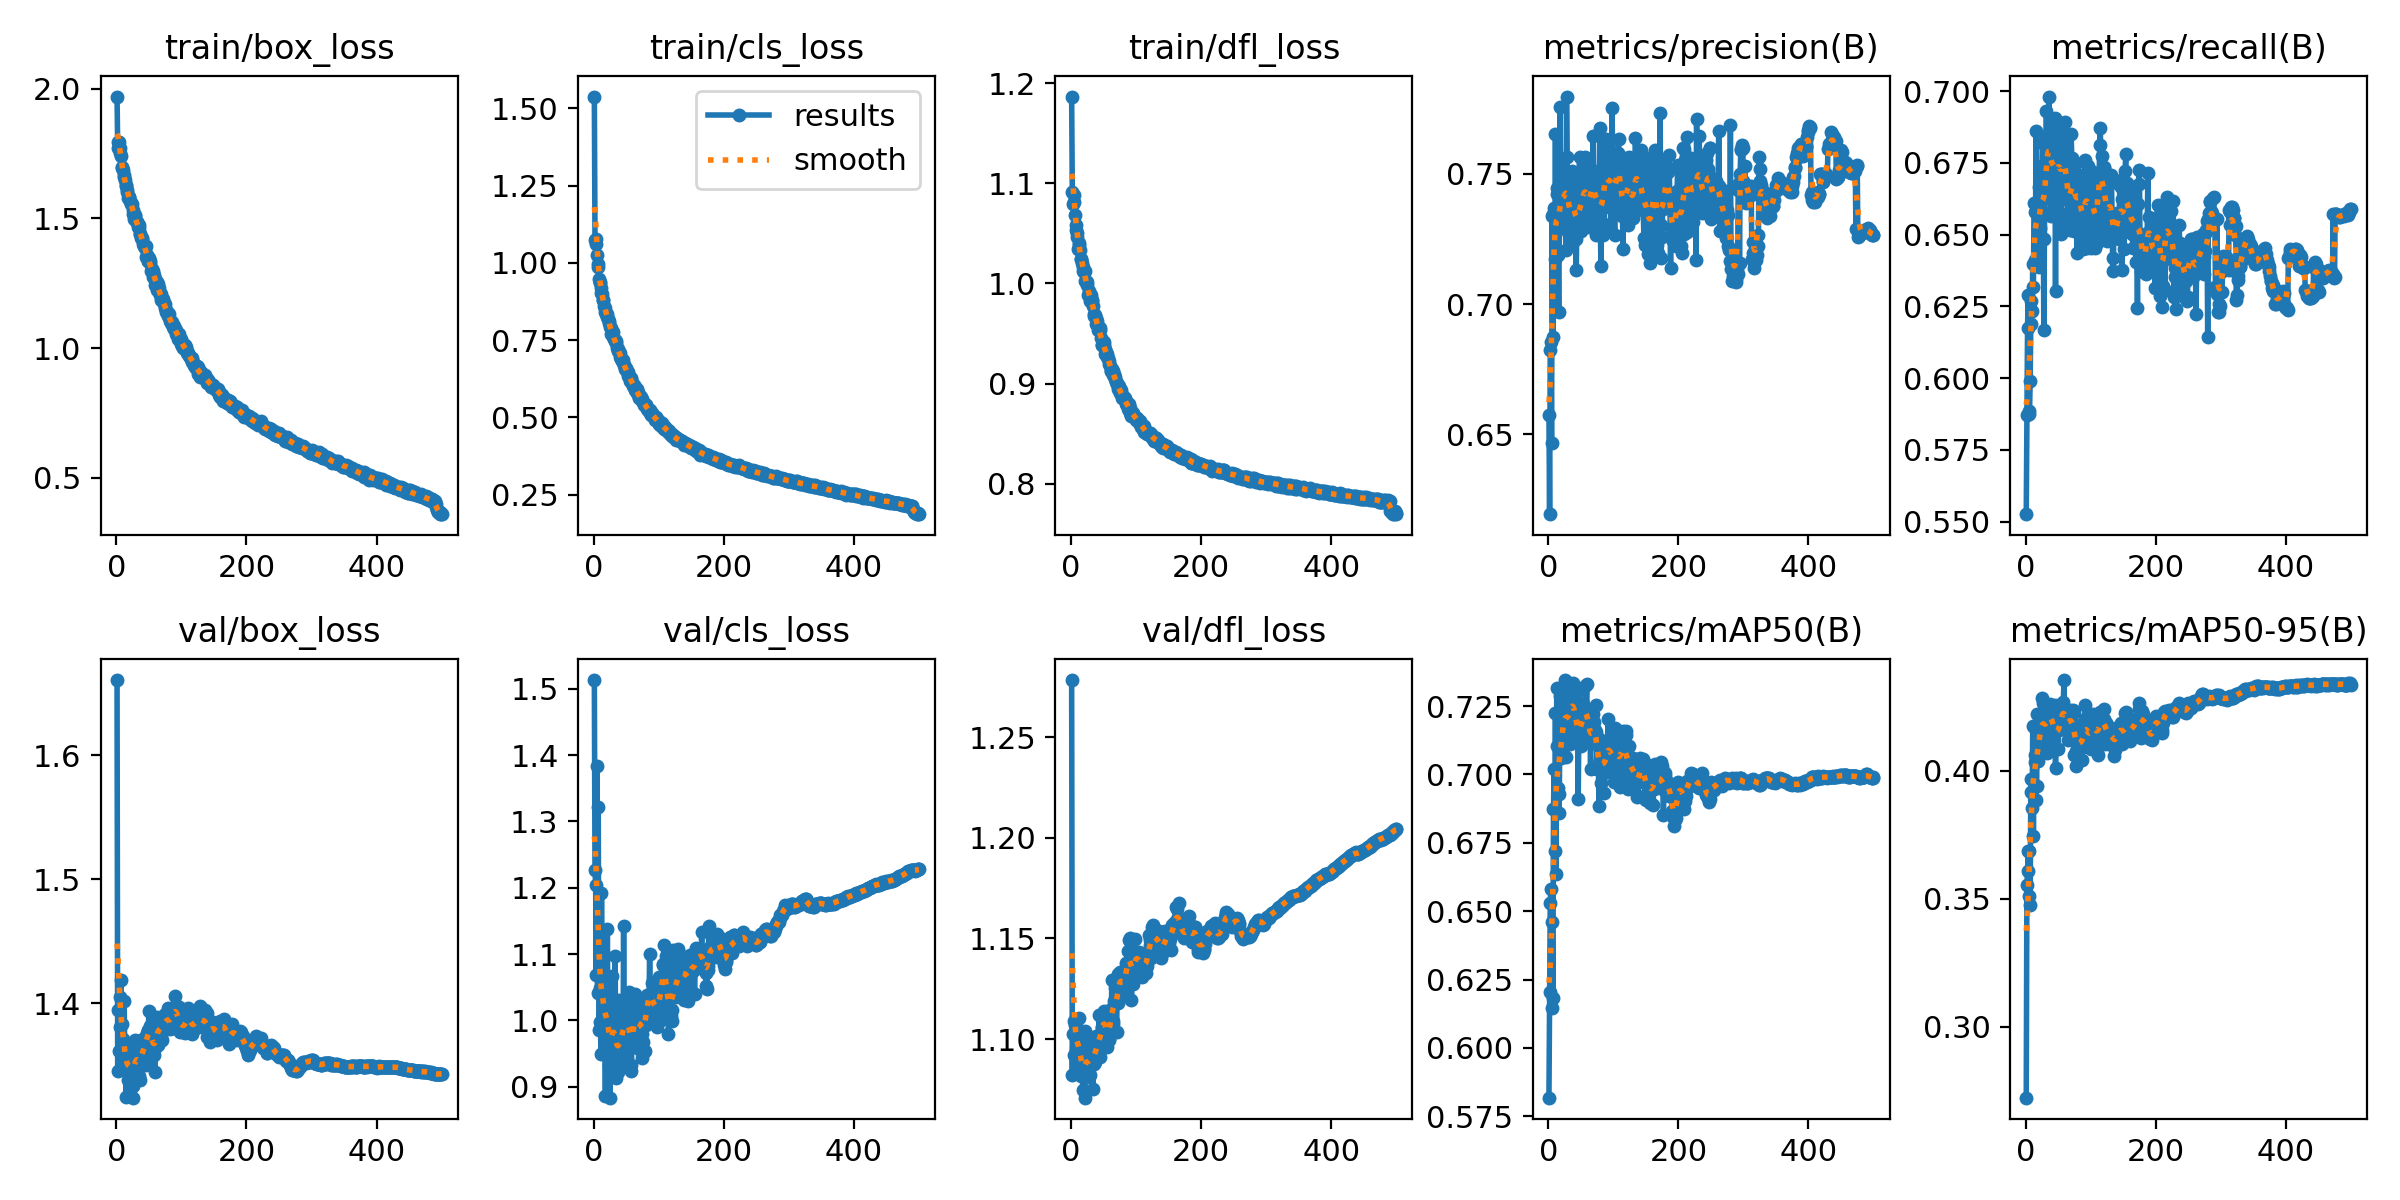

The table this chart was drawn from, first rows:
epoch, train/box_loss, train/cls_loss, train/dfl_loss, metrics/precision(B), metrics/recall(B), metrics/mAP50(B), metrics/mAP50-95(B), val/box_loss, val/cls_loss, val/dfl_loss, lr/pg0, lr/pg1, lr/pg2
1, 1.97, 1.539, 1.187, 0.6573, 0.5526, 0.5818, 0.2722, 1.661, 1.513, 1.278, 0.003315, 0.003315, 0.003315
2, 1.772, 1.075, 1.091, 0.6192, 0.5871, 0.6205, 0.3552, 1.346, 1.227, 1.082, 0.006635, 0.006635, 0.006635
3, 1.793, 1.078, 1.079, 0.6822, 0.6176, 0.6531, 0.3607, 1.395, 1.204, 1.103, 0.009942, 0.009942, 0.009942
4, 1.795, 1.062, 1.088, 0.6854, 0.6289, 0.6582, 0.3686, 1.362, 1.069, 1.092, 0.009941, 0.009941, 0.009941
5, 1.77, 1.026, 1.082, 0.6466, 0.5887, 0.6145, 0.3509, 1.405, 1.384, 1.109, 0.009921, 0.009921, 0.009921
6, 1.753, 0.9954, 1.068, 0.734, 0.5875, 0.646, 0.3686, 1.381, 1.042, 1.107, 0.009901, 0.009901, 0.009901
7, 1.74, 0.9881, 1.059, 0.6874, 0.5989, 0.6181, 0.3476, 1.419, 1.321, 1.105, 0.009881, 0.009881, 0.009881
8, 1.698, 0.9493, 1.053, 0.7347, 0.6188, 0.6872, 0.3919, 1.383, 0.9861, 1.089, 0.009861, 0.009861, 0.009861
9, 1.696, 0.9367, 1.047, 0.7368, 0.6268, 0.7021, 0.3968, 1.363, 0.9983, 1.097, 0.009842, 0.009842, 0.009842
10, 1.689, 0.9341, 1.05, 0.7175, 0.6234, 0.6719, 0.3853, 1.371, 1.049, 1.094, 0.009822, 0.009822, 0.009822
11, 1.666, 0.9192, 1.035, 0.7652, 0.6398, 0.7226, 0.4177, 1.365, 0.9502, 1.093, 0.009802, 0.009802, 0.009802
12, 1.659, 0.9013, 1.04, 0.7183, 0.6318, 0.6637, 0.3745, 1.402, 1.192, 1.111, 0.009782, 0.009782, 0.009782
13, 1.647, 0.8981, 1.038, 0.7446, 0.6609, 0.7315, 0.417, 1.348, 1.002, 1.105, 0.009762, 0.009762, 0.009762
14, 1.625, 0.8811, 1.033, 0.7421, 0.658, 0.7104, 0.4035, 1.351, 1.008, 1.089, 0.009743, 0.009743, 0.009743
15, 1.628, 0.88, 1.025, 0.719, 0.641, 0.6949, 0.4063, 1.324, 1.028, 1.086, 0.009723, 0.009723, 0.009723
16, 1.609, 0.8602, 1.024, 0.6968, 0.6859, 0.686, 0.3886, 1.355, 1.099, 1.082, 0.009703, 0.009703, 0.009703
17, 1.602, 0.8523, 1.021, 0.7306, 0.6574, 0.6929, 0.3941, 1.368, 0.9928, 1.095, 0.009683, 0.009683, 0.009683
18, 1.578, 0.8403, 1.017, 0.7757, 0.6422, 0.7289, 0.4223, 1.338, 0.8866, 1.075, 0.009663, 0.009663, 0.009663
19, 1.582, 0.835, 1.012, 0.736, 0.6522, 0.706, 0.4038, 1.362, 1.023, 1.083, 0.009644, 0.009644, 0.009644
20, 1.584, 0.8346, 1.012, 0.7528, 0.6388, 0.7136, 0.4186, 1.344, 0.9852, 1.09, 0.009624, 0.009624, 0.009624
21, 1.565, 0.8261, 1.012, 0.7302, 0.6667, 0.7106, 0.4142, 1.33, 1.138, 1.071, 0.009604, 0.009604, 0.009604
22, 1.561, 0.8191, 1.002, 0.7314, 0.6522, 0.7073, 0.4066, 1.362, 0.9728, 1.104, 0.009584, 0.009584, 0.009584
23, 1.554, 0.8102, 1.003, 0.7453, 0.659, 0.7221, 0.4108, 1.357, 1.021, 1.088, 0.009564, 0.009564, 0.009564
24, 1.555, 0.8063, 0.9985, 0.7483, 0.6614, 0.7233, 0.4191, 1.361, 0.9315, 1.099, 0.009545, 0.009545, 0.009545
25, 1.534, 0.7921, 1.001, 0.7395, 0.674, 0.7346, 0.4283, 1.324, 0.8836, 1.081, 0.009525, 0.009525, 0.009525
26, 1.518, 0.7876, 0.9888, 0.736, 0.682, 0.7294, 0.4266, 1.333, 0.9466, 1.084, 0.009505, 0.009505, 0.009505
27, 1.497, 0.7688, 0.9924, 0.7209, 0.6677, 0.7064, 0.4135, 1.343, 0.9573, 1.093, 0.009485, 0.009485, 0.009485
28, 1.509, 0.7731, 0.9889, 0.7798, 0.6169, 0.7204, 0.4133, 1.37, 1.067, 1.086, 0.009465, 0.009465, 0.009465
29, 1.515, 0.775, 0.982, 0.7565, 0.6486, 0.713, 0.4174, 1.349, 1.005, 1.082, 0.009446, 0.009446, 0.009446
30, 1.488, 0.7601, 0.9822, 0.7276, 0.6828, 0.7284, 0.4206, 1.362, 0.9443, 1.097, 0.009426, 0.009426, 0.009426
31, 1.485, 0.7519, 0.9884, 0.7347, 0.6701, 0.7184, 0.4166, 1.359, 0.9655, 1.095, 0.009406, 0.009406, 0.009406
32, 1.485, 0.75, 0.9835, 0.7328, 0.6932, 0.7334, 0.4261, 1.348, 0.9839, 1.095, 0.009386, 0.009386, 0.009386
33, 1.467, 0.7466, 0.9826, 0.7376, 0.6663, 0.7112, 0.407, 1.37, 1.098, 1.094, 0.009366, 0.009366, 0.009366
34, 1.474, 0.7456, 0.9773, 0.7337, 0.677, 0.7175, 0.4167, 1.342, 0.9129, 1.075, 0.009347, 0.009347, 0.009347
35, 1.464, 0.7399, 0.9679, 0.7331, 0.6847, 0.728, 0.4241, 1.361, 0.9373, 1.098, 0.009327, 0.009327, 0.009327
36, 1.439, 0.7246, 0.9699, 0.7231, 0.6981, 0.7309, 0.4252, 1.338, 0.942, 1.088, 0.009307, 0.009307, 0.009307
37, 1.441, 0.7216, 0.9681, 0.7513, 0.6794, 0.7274, 0.4243, 1.35, 0.9221, 1.089, 0.009287, 0.009287, 0.009287
38, 1.425, 0.7149, 0.9656, 0.7381, 0.6852, 0.7333, 0.426, 1.355, 0.9518, 1.097, 0.009267, 0.009267, 0.009267
39, 1.423, 0.7122, 0.9595, 0.7388, 0.6564, 0.7161, 0.4127, 1.367, 1.031, 1.101, 0.009248, 0.009248, 0.009248
40, 1.422, 0.7067, 0.962, 0.7471, 0.6626, 0.7234, 0.4204, 1.368, 0.9585, 1.094, 0.009228, 0.009228, 0.009228
41, 1.402, 0.6953, 0.9536, 0.7403, 0.6723, 0.7282, 0.4236, 1.358, 0.9536, 1.094, 0.009208, 0.009208, 0.009208
42, 1.394, 0.6899, 0.9574, 0.7251, 0.6882, 0.7252, 0.4218, 1.36, 0.9732, 1.094, 0.009188, 0.009188, 0.009188
43, 1.394, 0.6864, 0.9534, 0.7129, 0.6789, 0.7127, 0.4105, 1.372, 0.9758, 1.112, 0.009168, 0.009168, 0.009168
44, 1.386, 0.6821, 0.9556, 0.735, 0.6764, 0.7182, 0.4174, 1.363, 0.938, 1.101, 0.009149, 0.009149, 0.009149
45, 1.392, 0.6866, 0.9532, 0.7337, 0.6905, 0.7308, 0.4258, 1.35, 0.9362, 1.091, 0.009129, 0.009129, 0.009129
46, 1.353, 0.6682, 0.9457, 0.7413, 0.6303, 0.691, 0.4012, 1.372, 1.142, 1.099, 0.009109, 0.009109, 0.009109
47, 1.36, 0.669, 0.9386, 0.7282, 0.6878, 0.7173, 0.4171, 1.376, 0.9673, 1.106, 0.009089, 0.009089, 0.009089
48, 1.337, 0.6562, 0.9387, 0.7564, 0.6588, 0.7182, 0.4161, 1.376, 0.9525, 1.105, 0.009069, 0.009069, 0.009069
49, 1.337, 0.6534, 0.9399, 0.7303, 0.6813, 0.72, 0.4169, 1.379, 0.9649, 1.111, 0.00905, 0.00905, 0.00905
50, 1.347, 0.6592, 0.9421, 0.7282, 0.6793, 0.7104, 0.4084, 1.394, 1.032, 1.114, 0.00903, 0.00903, 0.00903
51, 1.336, 0.6506, 0.9387, 0.7344, 0.6821, 0.7245, 0.4214, 1.365, 0.9605, 1.109, 0.00901, 0.00901, 0.00901
52, 1.33, 0.6459, 0.9344, 0.7416, 0.6733, 0.7202, 0.4159, 1.382, 1.001, 1.113, 0.00899, 0.00899, 0.00899
53, 1.297, 0.6322, 0.9299, 0.7468, 0.6735, 0.7258, 0.4191, 1.382, 0.9979, 1.107, 0.00897, 0.00897, 0.00897
54, 1.302, 0.6322, 0.932, 0.7431, 0.6735, 0.7174, 0.4166, 1.361, 1.042, 1.103, 0.008951, 0.008951, 0.008951
55, 1.305, 0.6327, 0.9294, 0.7482, 0.6503, 0.713, 0.4176, 1.367, 0.9967, 1.096, 0.008931, 0.008931, 0.008931
56, 1.274, 0.6187, 0.9264, 0.7333, 0.6742, 0.7209, 0.4216, 1.376, 0.9831, 1.106, 0.008911, 0.008911, 0.008911
57, 1.295, 0.6268, 0.9253, 0.7565, 0.6769, 0.7323, 0.4253, 1.372, 0.933, 1.103, 0.008891, 0.008891, 0.008891
58, 1.282, 0.6229, 0.9224, 0.7382, 0.6836, 0.7236, 0.4269, 1.359, 0.9236, 1.1, 0.008871, 0.008871, 0.008871
59, 1.268, 0.6111, 0.9198, 0.7409, 0.6852, 0.733, 0.4355, 1.345, 0.977, 1.099, 0.008852, 0.008852, 0.008852
60, 1.244, 0.6009, 0.9175, 0.7498, 0.6623, 0.7131, 0.4162, 1.364, 0.9812, 1.103, 0.008832, 0.008832, 0.008832
... 440 more rows
